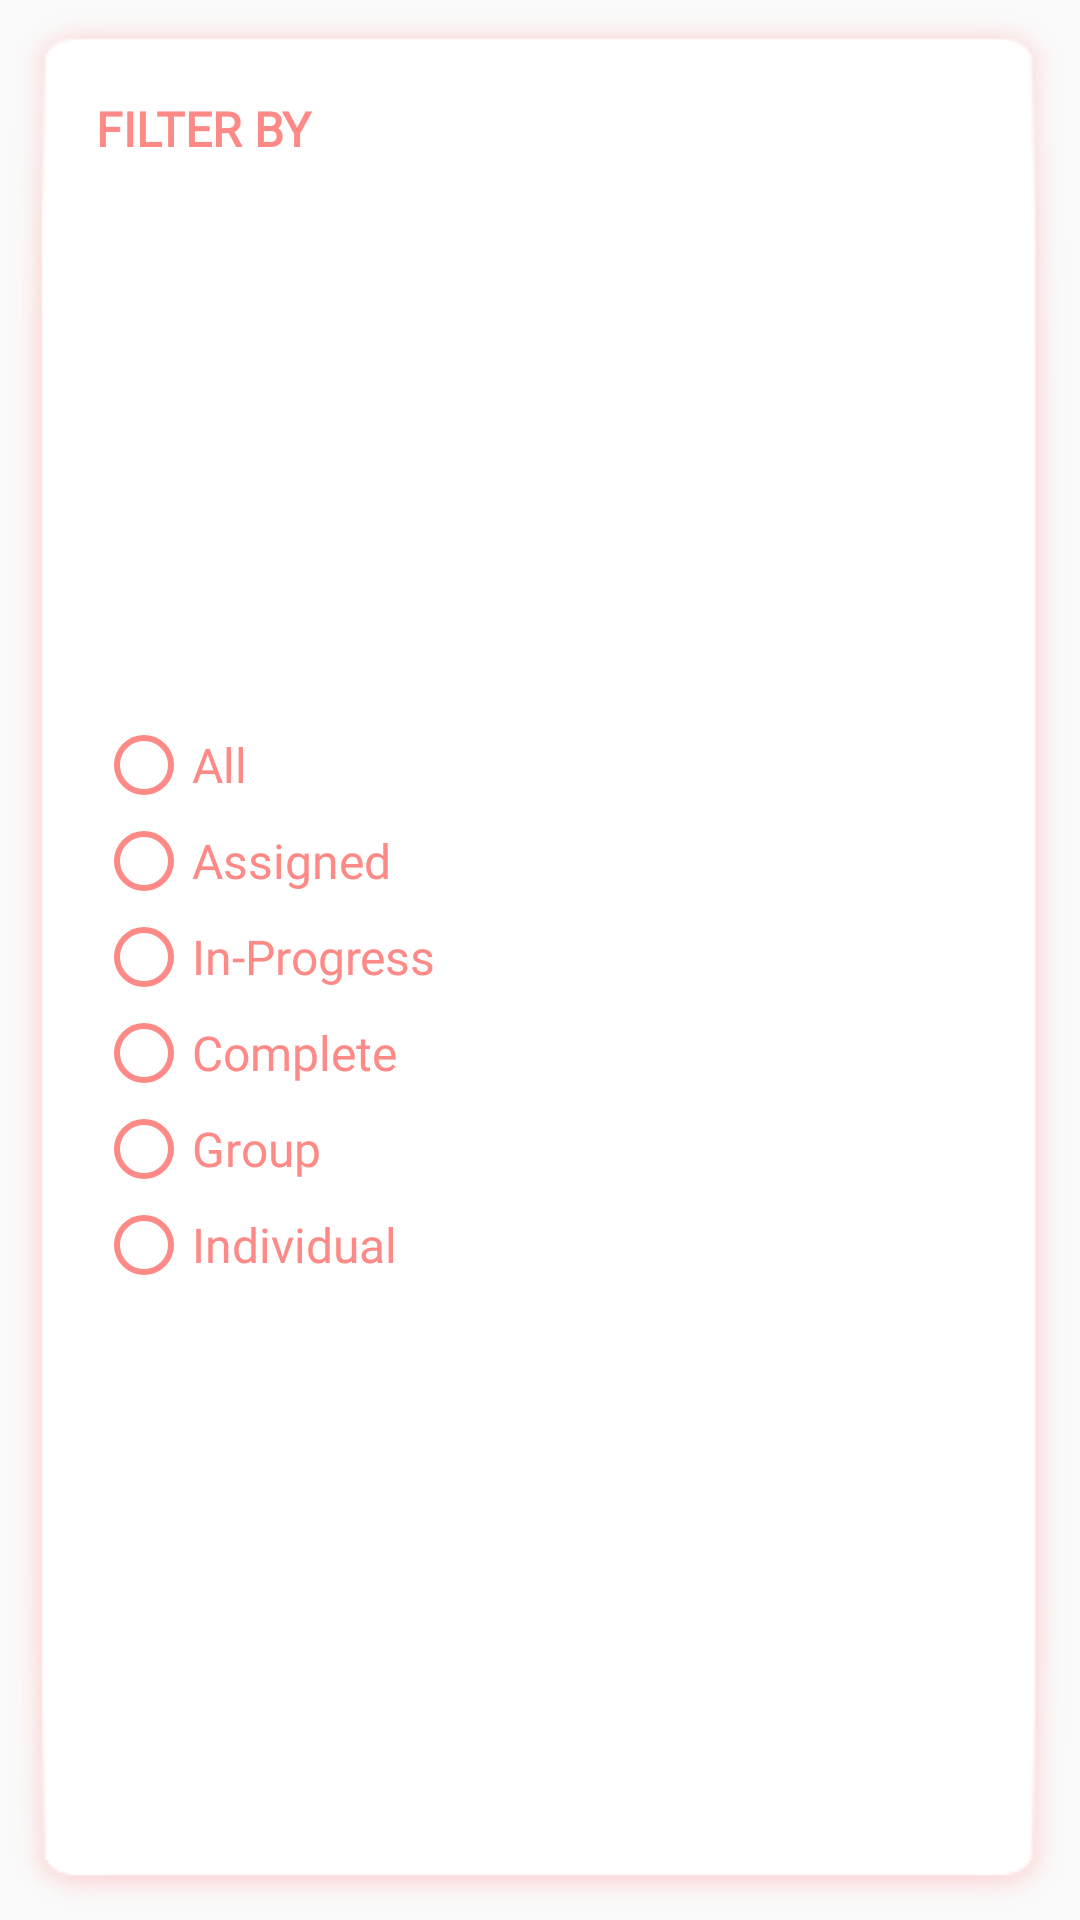

Android layout source for this screen:
<!-- AndroidManifest.xml: application theme AppTheme -->
<!-- res/layout/popup_menu_task_filter.xml -->
<?xml version="1.0" encoding="utf-8"?>
<android.support.constraint.ConstraintLayout xmlns:android="http://schemas.android.com/apk/res/android"
    xmlns:app="http://schemas.android.com/apk/res-auto"
    android:layout_width="match_parent"
    android:layout_height="wrap_content"
    android:background="@drawable/shadow_box_dialog_bg"
    android:paddingBottom="24dp"
    android:paddingEnd="24dp"
    android:paddingStart="24dp"
    android:paddingTop="24dp">

    <Button
        android:id="@+id/btnDateRangeSelector"
        android:layout_width="0dp"
        android:layout_height="40dp"
        android:layout_marginEnd="8dp"
        android:layout_marginStart="8dp"
        android:layout_marginTop="8dp"
        android:background="@drawable/bg_btn_date_range_picker"
        android:drawableEnd="@drawable/ic_event_note_small"
        android:fontFamily="@font/roboto"
        android:gravity="center_vertical"
        android:stateListAnimator="@null"
        android:text="20 jul, 18 - 22 jul, 18"
        android:textAllCaps="false"
        android:textColor="@color/colorLightPink"
        android:textSize="@dimen/textSmall"
        android:visibility="gone"
        app:layout_constraintEnd_toEndOf="parent"
        app:layout_constraintStart_toStartOf="parent"
        app:layout_constraintTop_toTopOf="parent" />

    <TextView
        android:id="@+id/textView16"
        android:layout_width="wrap_content"
        android:layout_height="wrap_content"
        android:layout_marginStart="8dp"
        android:layout_marginTop="32dp"
        android:fontFamily="@font/roboto"
        android:text="FILTER BY"
        android:textColor="@color/colorLightPink"
        android:textSize="@dimen/textNormal"
        android:textStyle="bold"
        app:layout_constraintStart_toStartOf="parent"
        app:layout_constraintTop_toBottomOf="@+id/btnDateRangeSelector"
        app:layout_goneMarginTop="8dp" />


    <RadioGroup
        android:id="@+id/rdoGroup"
        android:layout_width="0dp"
        android:layout_height="wrap_content"
        android:layout_marginBottom="8dp"
        android:layout_marginEnd="8dp"
        android:layout_marginStart="8dp"
        android:layout_marginTop="8dp"
        app:layout_constraintBottom_toBottomOf="parent"
        app:layout_constraintEnd_toEndOf="parent"
        app:layout_constraintStart_toStartOf="parent"
        app:layout_constraintTop_toBottomOf="@id/textView16">

        <RadioButton
            android:id="@+id/rbAll"
            android:layout_width="wrap_content"
            android:layout_height="wrap_content"
            android:buttonTint="@color/colorLightPink"
            android:fontFamily="@font/roboto"
            android:text="All"
            android:textColor="@color/colorLightPink"
            android:textSize="@dimen/textNormal" />

        <RadioButton
            android:id="@+id/rbAssigned"
            android:layout_width="wrap_content"
            android:layout_height="wrap_content"
            android:buttonTint="@color/colorLightPink"
            android:fontFamily="@font/roboto"
            android:text="Assigned"
            android:textColor="@color/colorLightPink"
            android:textSize="@dimen/textNormal" />

        <RadioButton
            android:id="@+id/rbInProgress"
            android:layout_width="wrap_content"
            android:layout_height="wrap_content"
            android:buttonTint="@color/colorLightPink"
            android:fontFamily="@font/roboto"
            android:text="In-Progress"
            android:textColor="@color/colorLightPink"
            android:textSize="@dimen/textNormal" />

        <RadioButton
            android:id="@+id/rbComplete"
            android:layout_width="wrap_content"
            android:layout_height="wrap_content"
            android:buttonTint="@color/colorLightPink"
            android:fontFamily="@font/roboto"
            android:text="Complete"
            android:textColor="@color/colorLightPink"
            android:textSize="@dimen/textNormal" />

        
        
        
        
        
        

        <RadioButton
            android:id="@+id/rbGroup"
            android:layout_width="wrap_content"
            android:layout_height="wrap_content"
            android:buttonTint="@color/colorLightPink"
            android:fontFamily="@font/roboto"
            android:text="Group"
            android:textColor="@color/colorLightPink"
            android:textSize="@dimen/textNormal" />

        <RadioButton
            android:id="@+id/rdIndividual"
            android:layout_width="wrap_content"
            android:layout_height="wrap_content"
            android:buttonTint="@color/colorLightPink"
            android:fontFamily="@font/roboto"
            android:text="Individual"
            android:textColor="@color/colorLightPink"
            android:textSize="@dimen/textNormal" />
    </RadioGroup>
</android.support.constraint.ConstraintLayout>
<!-- resources referenced by this layout -->
<resources>
  <color name="colorLightPink">#FE8A87</color>
  <color name="colorPinkBorder">#fdd8d8</color>
  <dimen name="textNormal">16sp</dimen>
  <dimen name="textSmall">14sp</dimen>
  <!-- drawable bg_btn_date_range_picker (drawable) -->
  <?xml version="1.0" encoding="utf-8"?>
  <ripple android:color="@color/colorDarkPink" xmlns:android="http://schemas.android.com/apk/res/android">
      <item>
          <shape android:shape="rectangle">
              <solid android:color="@color/colorWhite"/>
              <stroke android:color="@color/colorLightPink" android:width="1dp"/>
              <corners android:radius="8dp"/>
              <padding android:left="8dp" android:right="8dp"/>
          </shape>
      </item>
  </ripple>
  <!-- drawable ic_event_note_small (drawable) -->
  <vector android:height="22dp" android:tint="#FE8A87"
      android:viewportHeight="24.0" android:viewportWidth="24.0"
      android:width="24dp" xmlns:android="http://schemas.android.com/apk/res/android">
      <path android:fillColor="#FF000000" android:pathData="M17,10L7,10v2h10v-2zM19,3h-1L18,1h-2v2L8,3L8,1L6,1v2L5,3c-1.11,0 -1.99,0.9 -1.99,2L3,19c0,1.1 0.89,2 2,2h14c1.1,0 2,-0.9 2,-2L21,5c0,-1.1 -0.9,-2 -2,-2zM19,19L5,19L5,8h14v11zM14,14L7,14v2h7v-2z"/>
  </vector>
  <style name="AppTheme" parent="Theme.AppCompat.Light.NoActionBar">
          
          <item name="colorPrimary">@color/colorWhite</item>
          <item name="colorPrimaryDark">#888787</item>
          <item name="colorAccent">@color/colorDarkPink</item>
  
      </style>
  <color name="colorDarkPink">#ff7472</color>
  <color name="colorWhite">#ffffff</color>
</resources>
